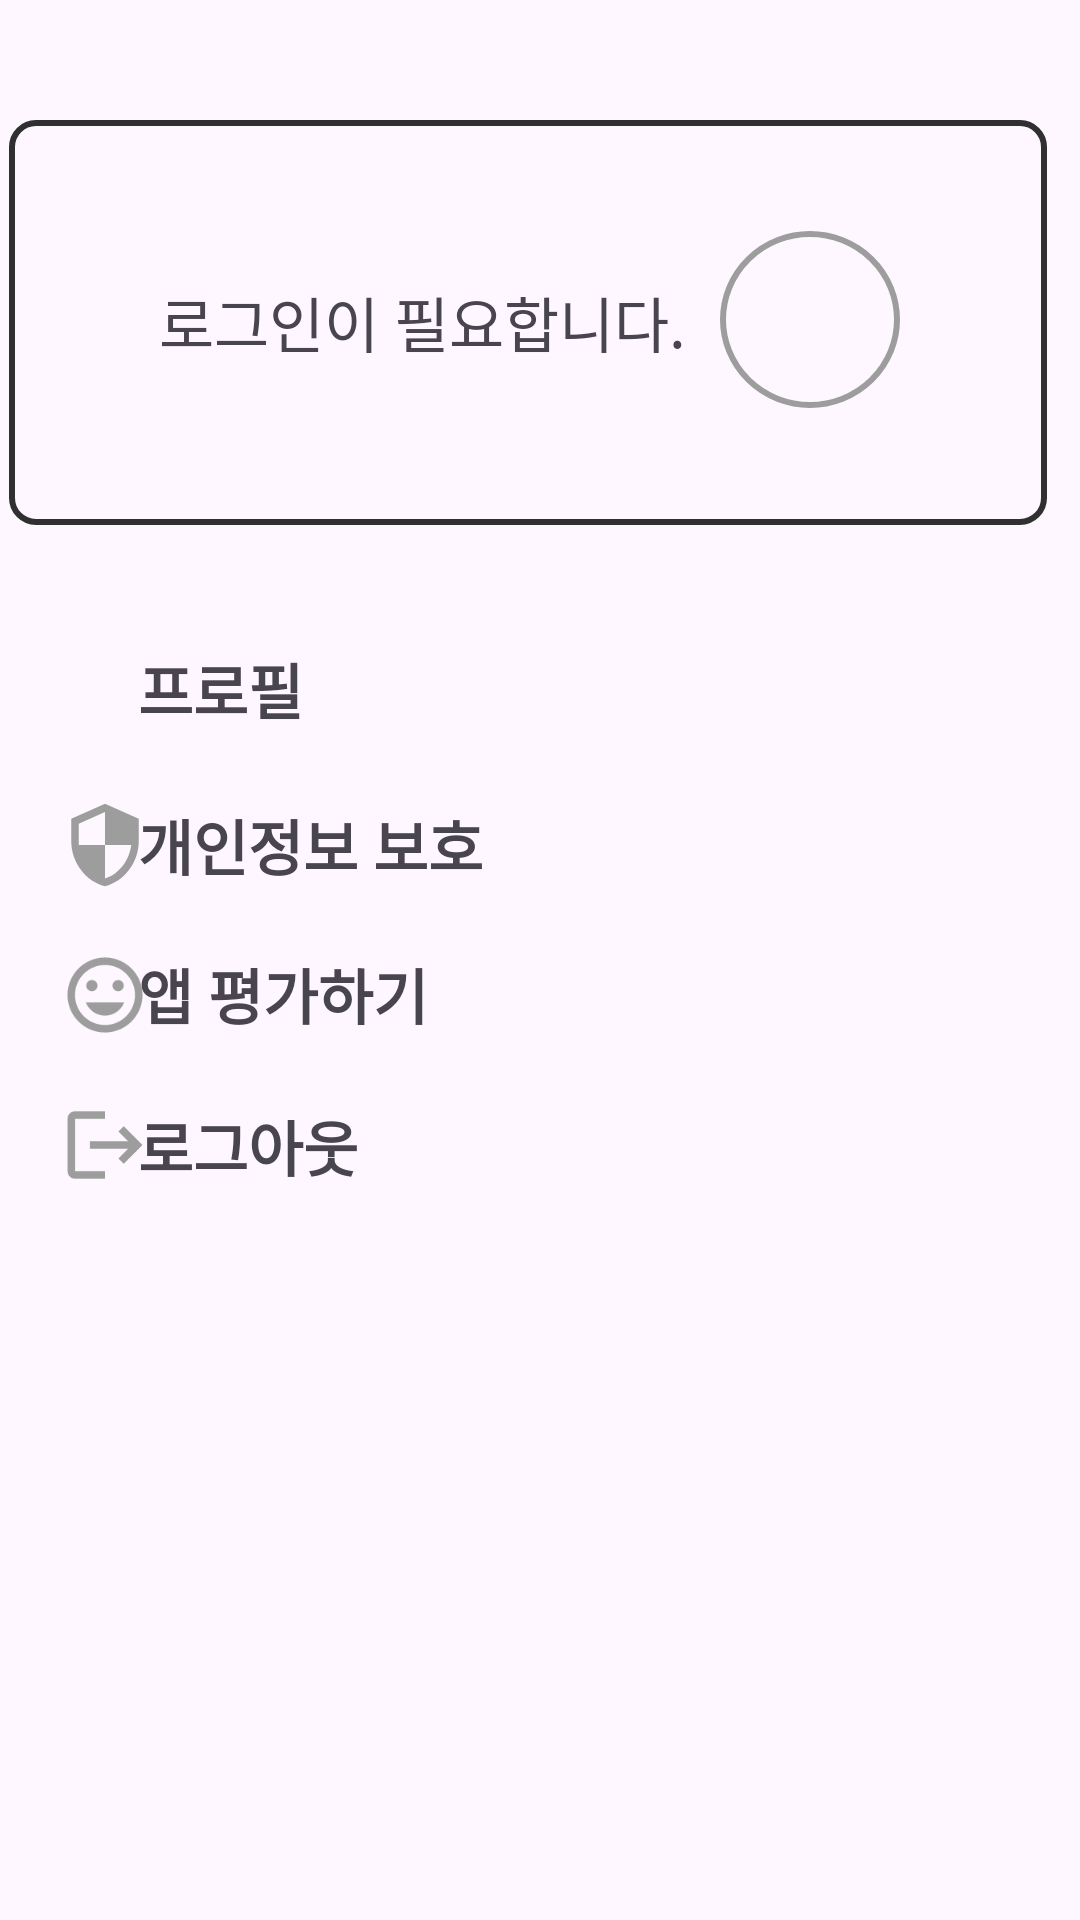

Produce the Android XML layout that renders to this screen, including the resource entries it uses.
<!-- AndroidManifest.xml: application theme Theme.CapstoneFinalDiary -->
<!-- res/layout/activity_setting.xml -->
<?xml version="1.0" encoding="utf-8"?>
<androidx.constraintlayout.widget.ConstraintLayout xmlns:android="http://schemas.android.com/apk/res/android"
    xmlns:app="http://schemas.android.com/apk/res-auto"
    xmlns:tools="http://schemas.android.com/tools"
    android:layout_width="match_parent"
    android:layout_height="match_parent"
    tools:context=".SettingActivity">

    <TextView
        android:id="@+id/border_box"
        android:layout_width="346dp"
        android:layout_height="135dp"
        android:layout_marginLeft="8dp"
        android:layout_marginTop="40dp"
        android:layout_marginEnd="8dp"
        android:background="@drawable/border"
        android:gravity="center_vertical"
        android:paddingLeft="50dp"
        android:paddingRight="100dp"
        android:text="로그인이 필요합니다."
        android:textSize="20dp"
        app:layout_constraintEnd_toEndOf="parent"
        app:layout_constraintHorizontal_bias="0.492"
        app:layout_constraintStart_toStartOf="parent"
        app:layout_constraintTop_toTopOf="parent" />

    <ImageView
        android:layout_width="60dp"
        android:layout_height="59dp"
        android:layout_marginEnd="60dp"
        android:background="@drawable/circle"
        android:src="@drawable/baseline_person_24"
        app:layout_constraintBottom_toBottomOf="@+id/border_box"
        app:layout_constraintEnd_toEndOf="parent"
        app:layout_constraintTop_toTopOf="@+id/border_box"
        app:layout_constraintVertical_bias="0.486" />

    <TextView
        android:id="@+id/profile"
        android:layout_width="330dp"
        android:layout_height="32dp"
        android:layout_marginStart="16dp"
        android:layout_marginTop="40dp"
        android:layout_marginEnd="4dp"
        android:text="프로필"
        android:textSize="20dp"
        android:textStyle="bold"
        app:layout_constraintEnd_toEndOf="parent"
        app:layout_constraintStart_toEndOf="@+id/profile_img"
        app:layout_constraintTop_toBottomOf="@+id/border_box" />

    <TextView
        android:id="@+id/secerit"
        android:layout_width="330dp"
        android:layout_height="wrap_content"
        android:layout_marginTop="20dp"
        android:text="개인정보 보호"
        android:textStyle="bold"
        android:textSize="20dp"
        app:layout_constraintEnd_toEndOf="@+id/profile"
        app:layout_constraintStart_toStartOf="@+id/profile"
        app:layout_constraintTop_toBottomOf="@+id/profile" />

    <TextView
        android:id="@+id/app_evaluation"
        android:layout_width="330dp"
        android:layout_height="wrap_content"
        android:layout_marginStart="8dp"
        android:text="앱 평가하기"
        android:textStyle="bold"
        android:textSize="20dp"
        app:layout_constraintBottom_toBottomOf="@+id/app_evaluation_img"
        app:layout_constraintEnd_toEndOf="@+id/secerit"
        app:layout_constraintHorizontal_bias="1.0"
        app:layout_constraintStart_toStartOf="@+id/secerit"
        app:layout_constraintTop_toTopOf="@+id/app_evaluation_img"
        app:layout_constraintVertical_bias="0.0" />

    <TextView
        android:id="@+id/logout"
        android:layout_width="330dp"
        android:layout_height="wrap_content"
        android:text="로그아웃"
        android:textStyle="bold"
        android:textSize="20dp"
        android:layout_marginTop="8dp"
        app:layout_constraintBottom_toBottomOf="@+id/logout_img"
        app:layout_constraintEnd_toEndOf="@+id/app_evaluation"
        app:layout_constraintHorizontal_bias="0.0"
        app:layout_constraintStart_toStartOf="@+id/app_evaluation"
        app:layout_constraintTop_toBottomOf="@+id/app_evaluation_img"
        app:layout_constraintVertical_bias="1.0" />

    <ImageView
        android:id="@+id/profile_img"
        android:layout_width="30dp"
        android:layout_height="30dp"
        android:src="@drawable/baseline_person_24"
        android:layout_marginLeft="20dp"
        app:layout_constraintBottom_toBottomOf="@+id/profile"
        app:layout_constraintHorizontal_bias="1.0"
        app:layout_constraintStart_toStartOf="parent"
        app:layout_constraintTop_toTopOf="@+id/profile" />

    <ImageView
        android:id="@+id/secerit_img"
        android:layout_width="30dp"
        android:layout_height="30dp"
        android:src="@drawable/baseline_security_24"
        app:layout_constraintBottom_toBottomOf="@+id/secerit"
        app:layout_constraintStart_toStartOf="@+id/profile_img"
        app:layout_constraintTop_toTopOf="@+id/secerit"
        app:layout_constraintVertical_bias="0.842" />

    <ImageView
        android:id="@+id/app_evaluation_img"
        android:layout_width="30dp"
        android:layout_height="30dp"
        android:layout_marginTop="20dp"
        android:src="@drawable/baseline_insert_emoticon_24"
        app:layout_constraintStart_toStartOf="@+id/secerit_img"
        app:layout_constraintTop_toBottomOf="@+id/secerit_img" />

    <ImageView
        android:id="@+id/logout_img"
        android:layout_width="30dp"
        android:layout_height="30dp"
        android:layout_marginTop="20dp"
        android:src="@drawable/baseline_logout_24"
        app:layout_constraintStart_toStartOf="@+id/app_evaluation_img"
        app:layout_constraintTop_toBottomOf="@+id/app_evaluation_img" />

</androidx.constraintlayout.widget.ConstraintLayout>
<!-- resources referenced by this layout -->
<resources>
  <!-- drawable baseline_insert_emoticon_24 (drawable) -->
  <vector android:height="24dp" android:tint="#9D9D9D"
      android:viewportHeight="24" android:viewportWidth="24"
      android:width="24dp" xmlns:android="http://schemas.android.com/apk/res/android">
      <path android:fillColor="@android:color/white" android:pathData="M11.99,2C6.47,2 2,6.48 2,12s4.47,10 9.99,10C17.52,22 22,17.52 22,12S17.52,2 11.99,2zM12,20c-4.42,0 -8,-3.58 -8,-8s3.58,-8 8,-8 8,3.58 8,8 -3.58,8 -8,8zM15.5,11c0.83,0 1.5,-0.67 1.5,-1.5S16.33,8 15.5,8 14,8.67 14,9.5s0.67,1.5 1.5,1.5zM8.5,11c0.83,0 1.5,-0.67 1.5,-1.5S9.33,8 8.5,8 7,8.67 7,9.5 7.67,11 8.5,11zM12,17.5c2.33,0 4.31,-1.46 5.11,-3.5L6.89,14c0.8,2.04 2.78,3.5 5.11,3.5z"/>
  </vector>
  <!-- drawable baseline_logout_24 (drawable) -->
  <vector android:autoMirrored="true" android:height="24dp"
      android:tint="#9D9D9D" android:viewportHeight="24"
      android:viewportWidth="24" android:width="24dp" xmlns:android="http://schemas.android.com/apk/res/android">
      <path android:fillColor="@android:color/white" android:pathData="M17,7l-1.41,1.41L18.17,11H8v2h10.17l-2.58,2.58L17,17l5,-5zM4,5h8V3H4c-1.1,0 -2,0.9 -2,2v14c0,1.1 0.9,2 2,2h8v-2H4V5z"/>
  </vector>
  <!-- drawable baseline_security_24 (drawable) -->
  <vector android:height="24dp" android:tint="#9D9D9D"
      android:viewportHeight="24" android:viewportWidth="24"
      android:width="24dp" xmlns:android="http://schemas.android.com/apk/res/android">
      <path android:fillColor="@android:color/white" android:pathData="M12,1L3,5v6c0,5.55 3.84,10.74 9,12 5.16,-1.26 9,-6.45 9,-12L21,5l-9,-4zM12,11.99h7c-0.53,4.12 -3.28,7.79 -7,8.94L12,12L5,12L5,6.3l7,-3.11v8.8z"/>
  </vector>
  <!-- drawable border (drawable) -->
  <?xml version="1.0" encoding="utf-8"?>
  <shape xmlns:android="http://schemas.android.com/apk/res/android" android:shape="rectangle">
      <solid android:color="#00FFFFFF" />
      <stroke
          android:width="2dp"
          android:color="#303030" />
      <corners android:radius="8dp" />
  </shape>
  <!-- drawable circle (drawable) -->
  <?xml version="1.0" encoding="utf-8"?>
  <shape xmlns:android="http://schemas.android.com/apk/res/android" android:shape="oval">
      <solid android:color="#00FFFFFF" />
      <stroke
          android:width="2dp"
          android:color="@color/gray" />
  
  </shape>
  <style name="Theme.CapstoneFinalDiary" parent="Base.Theme.CapstoneFinalDiary" />
  <color name="gray">#9D9D9D</color>
  <style name="Base.Theme.CapstoneFinalDiary" parent="Theme.Material3.DayNight.NoActionBar">
          
          
      </style>
</resources>
